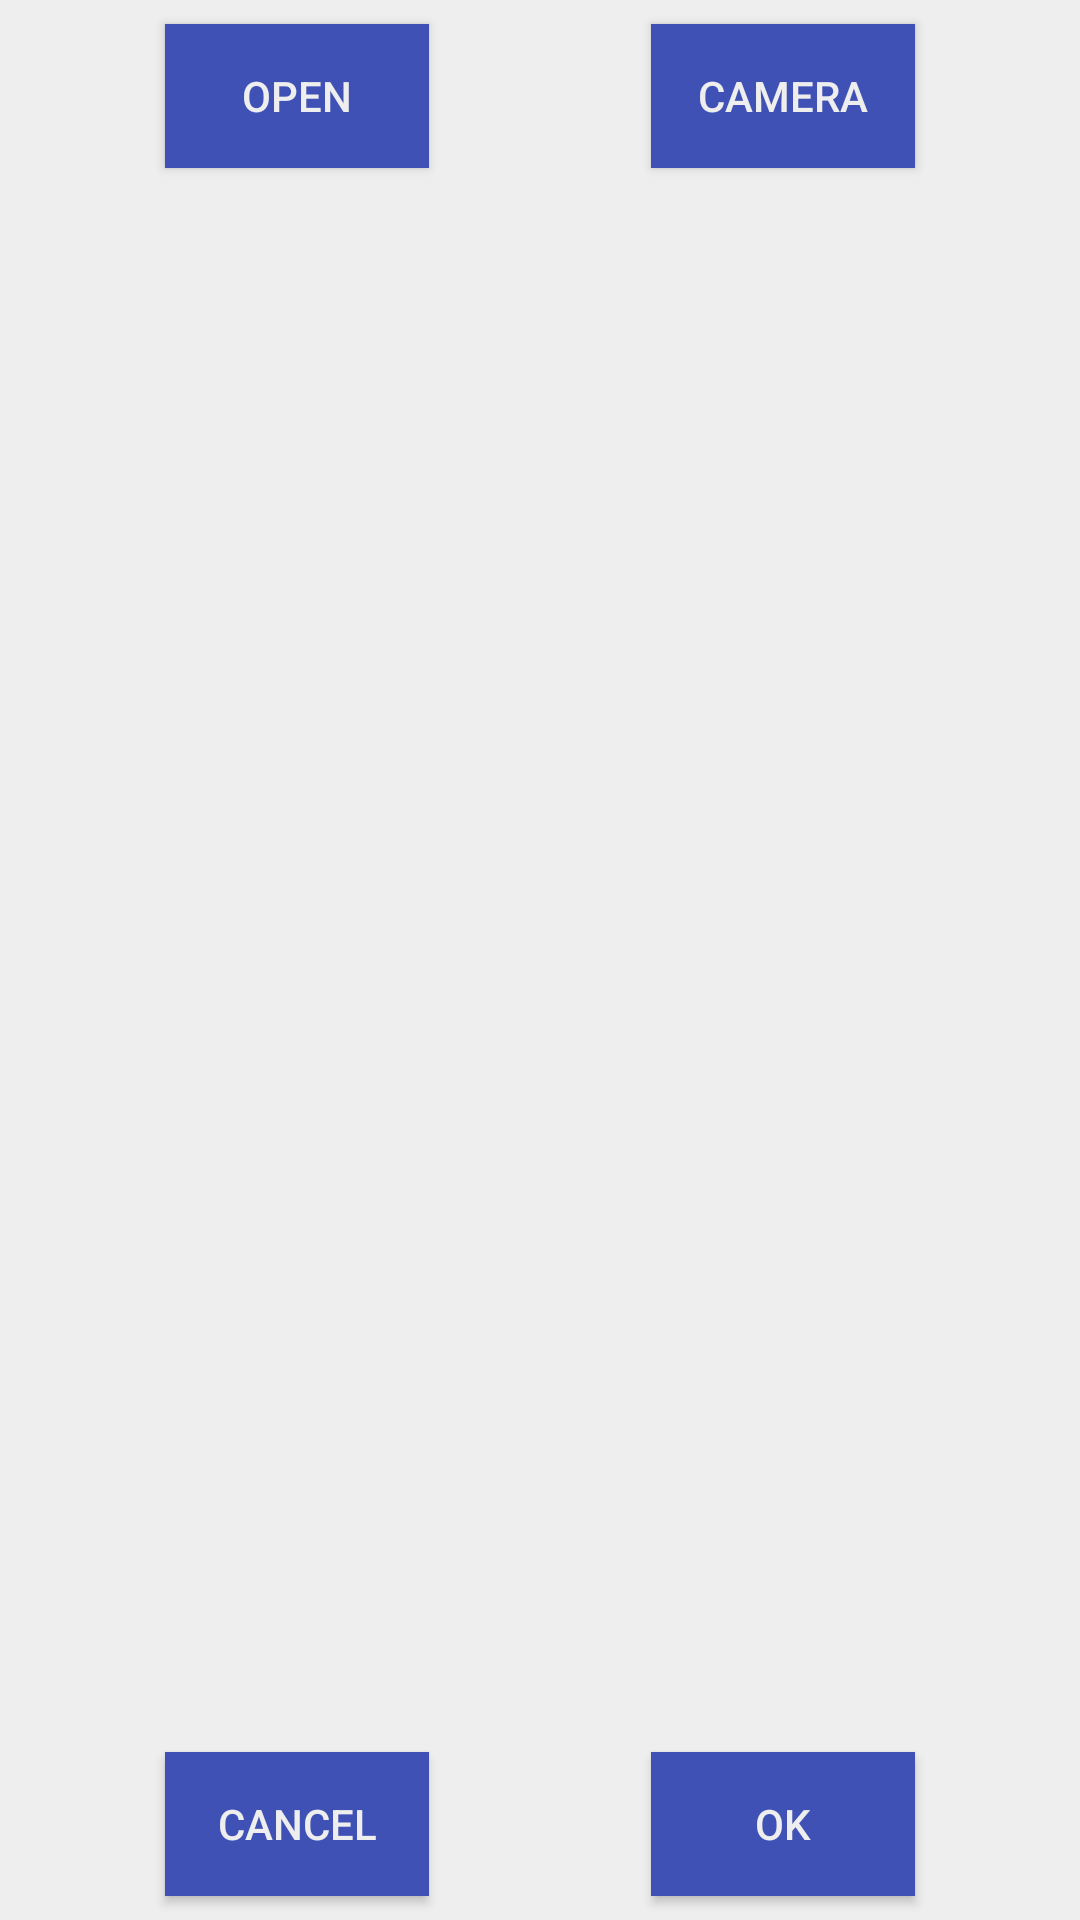

This screen was rendered from an Android layout file. Write that file and the resources it references.
<!-- AndroidManifest.xml: application theme AppTheme -->
<!-- res/layout/palette.xml -->
<?xml version="1.0" encoding="utf-8"?>
<android.support.constraint.ConstraintLayout xmlns:android="http://schemas.android.com/apk/res/android"
    xmlns:app="http://schemas.android.com/apk/res-auto"
    xmlns:tools="http://schemas.android.com/tools"
    android:layout_width="match_parent"
    android:layout_height="match_parent"
    android:background="@color/main_activity_bg">

    <Button
        android:id="@+id/b_open_image"
        android:layout_width="wrap_content"
        android:layout_height="wrap_content"
        android:layout_weight="1"
        android:layout_marginTop="8dp"
        android:layout_marginLeft="55dp"
        android:layout_marginStart="55dp"
        android:text="@string/open"
        android:textColor="@color/colorButtonText"
        android:background="@color/colorPrimary"
        app:layout_constraintTop_toTopOf="parent"
        app:layout_constraintLeft_toLeftOf="parent" />

    <Button
        android:id="@+id/b_camera"
        android:layout_width="wrap_content"
        android:layout_height="wrap_content"
        android:layout_weight="1"
        android:layout_marginTop="8dp"
        android:layout_marginRight="55dp"
        android:layout_marginEnd="55dp"
        android:text="@string/camera"
        android:textColor="@color/colorButtonText"
        android:background="@color/colorPrimary"
        app:layout_constraintTop_toTopOf="parent"
        app:layout_constraintRight_toRightOf="parent" />

    <ImageView
        android:id="@+id/iv_image"
        android:layout_width="368dp"
        android:layout_height="230dp"
        android:layout_weight="1"
        android:layout_marginTop="20dp"
        android:layout_marginLeft="8dp"
        app:srcCompat="@drawable/checker_background"
        app:layout_constraintTop_toBottomOf="@+id/b_open_image"
        app:layout_constraintLeft_toLeftOf="parent"
        android:layout_marginRight="8dp"
        app:layout_constraintRight_toRightOf="parent" />

    <TextView
        android:id="@+id/tv_vibrant"
        android:layout_width="0dp"
        android:layout_height="wrap_content"
        android:layout_weight="1"
        android:layout_marginTop="20dp"
        android:layout_marginLeft="110dp"
        android:background="@color/colorPrimary"
        app:layout_constraintTop_toBottomOf="@+id/iv_image"
        app:layout_constraintLeft_toLeftOf="parent" />

    <View
        android:id="@+id/v_vibrant"
        android:layout_width="0dp"
        android:layout_height="25dp"
        android:layout_marginTop="20dp"
        tools:layout_editor_absoluteY="340dp"
        tools:layout_editor_absoluteX="0dp"
        app:layout_constraintTop_toBottomOf="@+id/tv_vibrant" />

    <Button
        android:id="@+id/b_palette_cancel"
        android:layout_width="wrap_content"
        android:layout_height="wrap_content"
        android:layout_weight="1"
        android:layout_marginBottom="8dp"
        android:layout_marginLeft="55dp"
        android:layout_marginStart="55dp"
        android:text="@string/button_hsv_cancel"
        android:textColor="@color/colorButtonText"
        android:background="@color/colorPrimary"
        app:layout_constraintBottom_toBottomOf="parent"
        app:layout_constraintLeft_toLeftOf="parent" />

    <Button
        android:id="@+id/b_palette_ok"
        android:layout_width="wrap_content"
        android:layout_height="wrap_content"
        android:layout_weight="1"
        android:layout_marginBottom="8dp"
        android:layout_marginEnd="55dp"
        android:layout_marginRight="55dp"
        android:text="@string/button_hsv_ok"
        android:textColor="@color/colorButtonText"
        android:background="@color/colorPrimary"
        app:layout_constraintBottom_toBottomOf="parent"
        app:layout_constraintRight_toRightOf="parent" />

</android.support.constraint.ConstraintLayout>
<!-- resources referenced by this layout -->
<resources>
  <color name="colorButtonText">#eeeeee</color>
  <color name="colorPrimary">#3F51B5</color>
  <color name="main_activity_bg">#eeeeee</color>
  <string name="button_hsv_cancel">Cancel</string>
  <string name="button_hsv_ok">Ok</string>
  <string name="camera">Camera</string>
  <string name="open">Open</string>
  <style name="AppTheme" parent="Theme.AppCompat.Light.DarkActionBar">
          
          <item name="colorPrimary">@color/colorPrimary</item>
          <item name="colorPrimaryDark">@color/colorPrimaryDark</item>
          <item name="colorAccent">@color/colorAccent</item>
  
          <item name="android:colorBackground">@color/main_activity_bg</item>
          <item name="android:textColor">@color/text_color</item>
      </style>
  <color name="colorPrimaryDark">#303F9F</color>
  <color name="colorAccent">#FF4081</color>
  <color name="text_color">#ffffff</color>
</resources>
